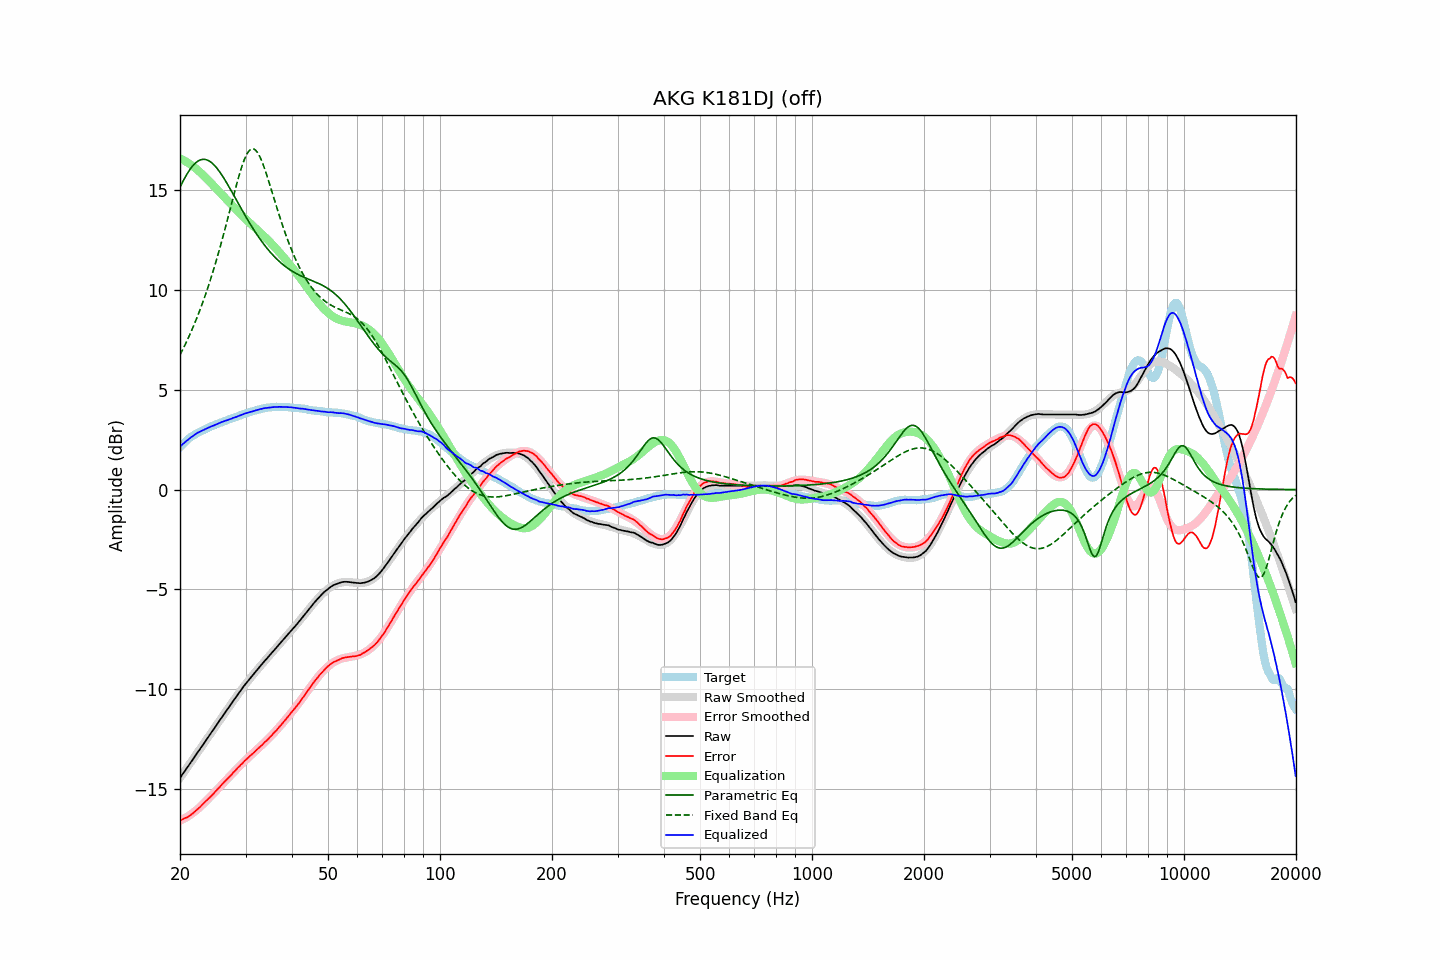

Source data for this figure (header and first rows):
frequency, raw, error, smoothed, error_smoothed, equalization, parametric_eq, fixed_band_eq, equalized_raw, equalized_smoothed, target
20.00, -14.46, -16.58, -14.46, -16.61, 16.61, 15.17, 6.75, 2.16, 2.15, 2.12
20.20, -14.35, -16.56, -14.34, -16.57, 16.57, 15.33, 6.91, 2.23, 2.23, 2.21
20.40, -14.22, -16.52, -14.23, -16.53, 16.53, 15.49, 7.07, 2.30, 2.30, 2.29
20.61, -14.12, -16.48, -14.11, -16.48, 16.48, 15.64, 7.23, 2.37, 2.37, 2.36
20.81, -13.99, -16.45, -14.00, -16.44, 16.44, 15.78, 7.40, 2.44, 2.44, 2.45
21.02, -13.89, -16.42, -13.88, -16.38, 16.38, 15.91, 7.58, 2.50, 2.50, 2.53
21.23, -13.77, -16.36, -13.76, -16.33, 16.33, 16.03, 7.75, 2.57, 2.57, 2.59
21.44, -13.64, -16.30, -13.65, -16.28, 16.28, 16.14, 7.94, 2.63, 2.63, 2.65
21.66, -13.54, -16.24, -13.53, -16.22, 16.22, 16.24, 8.12, 2.68, 2.69, 2.70
21.87, -13.41, -16.16, -13.41, -16.16, 16.16, 16.33, 8.31, 2.74, 2.74, 2.75
22.09, -13.29, -16.09, -13.30, -16.09, 16.09, 16.40, 8.51, 2.80, 2.80, 2.80
22.31, -13.17, -16.02, -13.18, -16.03, 16.03, 16.46, 8.71, 2.85, 2.85, 2.85
22.54, -13.07, -15.95, -13.06, -15.95, 15.95, 16.51, 8.92, 2.89, 2.89, 2.89
22.76, -12.94, -15.87, -12.95, -15.88, 15.88, 16.54, 9.14, 2.93, 2.93, 2.93
22.99, -12.84, -15.79, -12.83, -15.80, 15.80, 16.56, 9.35, 2.96, 2.97, 2.96
23.22, -12.72, -15.71, -12.71, -15.72, 15.72, 16.56, 9.58, 3.01, 3.01, 3.00
23.45, -12.59, -15.63, -12.60, -15.64, 15.64, 16.55, 9.81, 3.05, 3.04, 3.04
23.69, -12.48, -15.55, -12.48, -15.56, 15.56, 16.53, 10.05, 3.08, 3.08, 3.07
23.92, -12.36, -15.48, -12.36, -15.48, 15.48, 16.49, 10.29, 3.11, 3.12, 3.11
24.16, -12.24, -15.41, -12.24, -15.39, 15.39, 16.44, 10.54, 3.15, 3.15, 3.16
24.40, -12.12, -15.32, -12.13, -15.31, 15.31, 16.37, 10.80, 3.19, 3.19, 3.19
24.65, -12.02, -15.24, -12.01, -15.23, 15.23, 16.30, 11.06, 3.21, 3.22, 3.22
24.89, -11.89, -15.14, -11.89, -15.14, 15.14, 16.21, 11.33, 3.25, 3.25, 3.25
25.14, -11.77, -15.06, -11.77, -15.06, 15.06, 16.11, 11.61, 3.29, 3.29, 3.29
25.39, -11.65, -14.97, -11.66, -14.98, 14.98, 16.01, 11.89, 3.32, 3.32, 3.32
25.65, -11.54, -14.89, -11.54, -14.89, 14.89, 15.90, 12.18, 3.36, 3.35, 3.36
25.91, -11.42, -14.79, -11.42, -14.81, 14.81, 15.78, 12.47, 3.39, 3.38, 3.38
26.16, -11.30, -14.71, -11.31, -14.72, 14.72, 15.65, 12.77, 3.42, 3.41, 3.41
26.43, -11.19, -14.63, -11.19, -14.63, 14.63, 15.52, 13.07, 3.45, 3.44, 3.44
26.69, -11.08, -14.55, -11.08, -14.55, 14.55, 15.39, 13.38, 3.47, 3.47, 3.47
26.96, -10.97, -14.47, -10.96, -14.46, 14.46, 15.25, 13.69, 3.50, 3.50, 3.50
27.23, -10.85, -14.39, -10.84, -14.38, 14.38, 15.11, 14.01, 3.53, 3.53, 3.54
27.50, -10.74, -14.30, -10.73, -14.29, 14.29, 14.97, 14.32, 3.56, 3.56, 3.57
27.77, -10.61, -14.20, -10.62, -14.21, 14.21, 14.82, 14.64, 3.59, 3.59, 3.59
28.05, -10.50, -14.13, -10.50, -14.12, 14.12, 14.68, 14.95, 3.62, 3.62, 3.63
28.33, -10.39, -14.04, -10.39, -14.04, 14.04, 14.53, 15.25, 3.64, 3.65, 3.64
28.62, -10.28, -13.95, -10.28, -13.96, 13.96, 14.39, 15.54, 3.68, 3.68, 3.67
28.90, -10.16, -13.87, -10.17, -13.88, 13.88, 14.24, 15.82, 3.71, 3.71, 3.71
29.19, -10.06, -13.78, -10.06, -13.79, 13.79, 14.10, 16.09, 3.74, 3.74, 3.73
29.48, -9.94, -13.72, -9.95, -13.71, 13.71, 13.96, 16.33, 3.77, 3.77, 3.78
29.78, -9.83, -13.62, -9.84, -13.63, 13.63, 13.82, 16.54, 3.81, 3.79, 3.79
30.08, -9.73, -13.55, -9.74, -13.56, 13.56, 13.68, 16.73, 3.83, 3.82, 3.82
30.38, -9.63, -13.48, -9.63, -13.48, 13.48, 13.54, 16.88, 3.85, 3.85, 3.85
30.68, -9.53, -13.40, -9.53, -13.40, 13.40, 13.41, 16.99, 3.88, 3.87, 3.88
30.99, -9.43, -13.32, -9.43, -13.33, 13.33, 13.27, 17.06, 3.90, 3.90, 3.90
31.30, -9.34, -13.26, -9.33, -13.25, 13.25, 13.14, 17.09, 3.92, 3.92, 3.92
31.61, -9.24, -13.19, -9.23, -13.18, 13.18, 13.02, 17.08, 3.94, 3.95, 3.95
31.93, -9.14, -13.10, -9.13, -13.11, 13.11, 12.89, 17.02, 3.97, 3.97, 3.97
32.24, -9.04, -13.03, -9.04, -13.03, 13.03, 12.77, 16.93, 3.99, 3.99, 3.99
32.57, -8.95, -12.96, -8.94, -12.96, 12.96, 12.65, 16.80, 4.01, 4.01, 4.01
32.89, -8.84, -12.88, -8.85, -12.88, 12.88, 12.54, 16.64, 4.04, 4.03, 4.04
33.22, -8.75, -12.81, -8.76, -12.81, 12.81, 12.43, 16.45, 4.05, 4.05, 4.06
33.55, -8.65, -12.73, -8.66, -12.73, 12.73, 12.32, 16.24, 4.08, 4.07, 4.07
33.89, -8.57, -12.65, -8.57, -12.65, 12.65, 12.22, 16.01, 4.09, 4.09, 4.08
34.23, -8.48, -12.58, -8.47, -12.57, 12.57, 12.11, 15.77, 4.10, 4.10, 4.11
34.57, -8.39, -12.50, -8.38, -12.49, 12.49, 12.02, 15.51, 4.11, 4.11, 4.11
34.92, -8.29, -12.41, -8.29, -12.41, 12.41, 11.92, 15.25, 4.12, 4.12, 4.12
35.27, -8.20, -12.33, -8.20, -12.33, 12.33, 11.83, 14.99, 4.13, 4.13, 4.14
35.62, -8.11, -12.24, -8.10, -12.24, 12.24, 11.74, 14.73, 4.14, 4.14, 4.13
35.97, -8.01, -12.15, -8.01, -12.16, 12.16, 11.66, 14.46, 4.14, 4.14, 4.14
... 635 more rows
